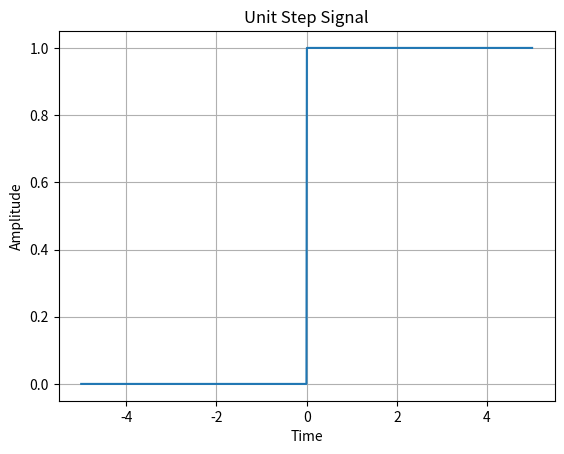
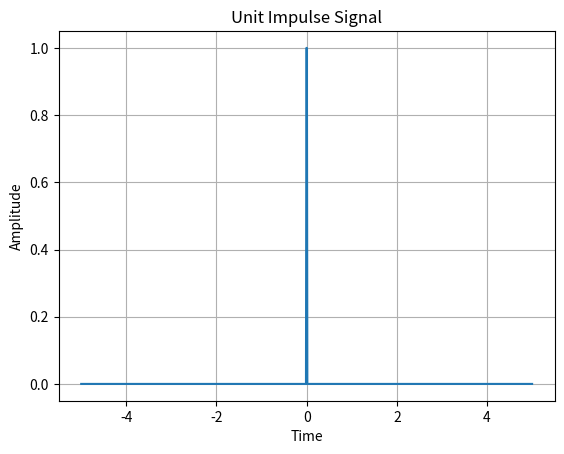
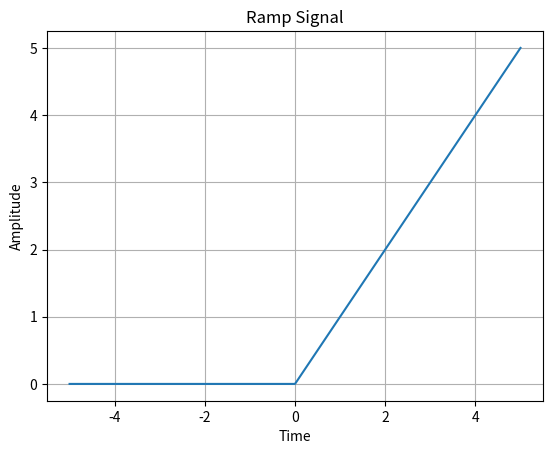
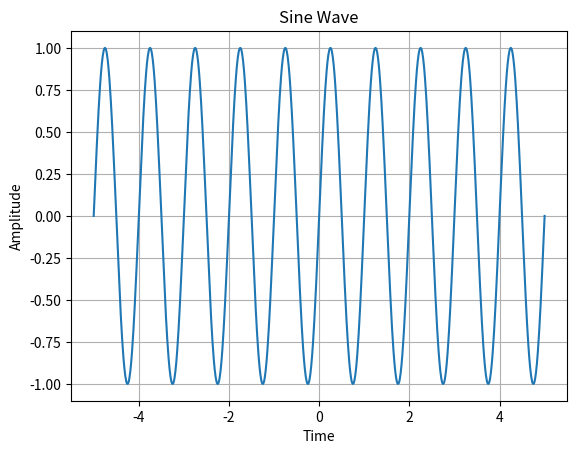
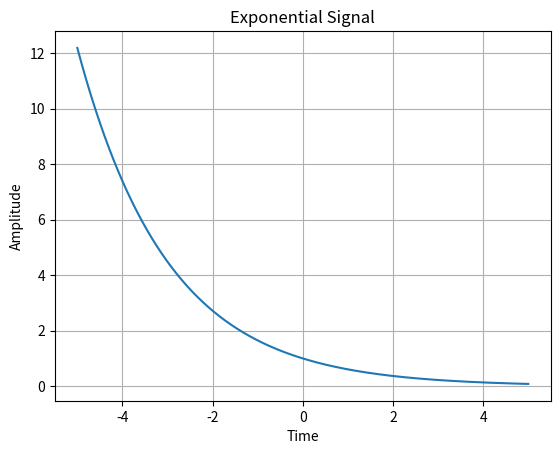

Source code (Python) for these figures, in order:
import numpy as np
import matplotlib.pyplot as plt
import os

# Create folder for graphs
os.makedirs("graphs", exist_ok=True)

# Time axis
t = np.linspace(-5, 5, 1000)

# -----------------------------
# 1. Unit Step Signal
# -----------------------------
unit_step = np.where(t >= 0, 1, 0)

plt.figure()
plt.plot(t, unit_step)
plt.title("Unit Step Signal")
plt.xlabel("Time")
plt.ylabel("Amplitude")
plt.grid()
plt.savefig("graphs/unit_step.png")
plt.show()

# -----------------------------
# 2. Unit Impulse Signal
# -----------------------------
unit_impulse = np.where(np.abs(t) < 0.01, 1, 0)

plt.figure()
plt.plot(t, unit_impulse)
plt.title("Unit Impulse Signal")
plt.xlabel("Time")
plt.ylabel("Amplitude")
plt.grid()
plt.savefig("graphs/unit_impulse.png")
plt.show()

# -----------------------------
# 3. Ramp Signal
# -----------------------------
ramp = np.where(t >= 0, t, 0)

plt.figure()
plt.plot(t, ramp)
plt.title("Ramp Signal")
plt.xlabel("Time")
plt.ylabel("Amplitude")
plt.grid()
plt.savefig("graphs/ramp.png")
plt.show()

# -----------------------------
# 4. Sine Wave
# -----------------------------
sine_wave = np.sin(2 * np.pi * t)

plt.figure()
plt.plot(t, sine_wave)
plt.title("Sine Wave")
plt.xlabel("Time")
plt.ylabel("Amplitude")
plt.grid()
plt.savefig("graphs/sine_wave.png")
plt.show()

# -----------------------------
# 5. Exponential Signal
# -----------------------------
exponential = np.exp(-0.5 * t)

plt.figure()
plt.plot(t, exponential)
plt.title("Exponential Signal")
plt.xlabel("Time")
plt.ylabel("Amplitude")
plt.grid()
plt.savefig("graphs/exponential.png")
plt.show()

print("All signal graphs have been saved successfully!")
